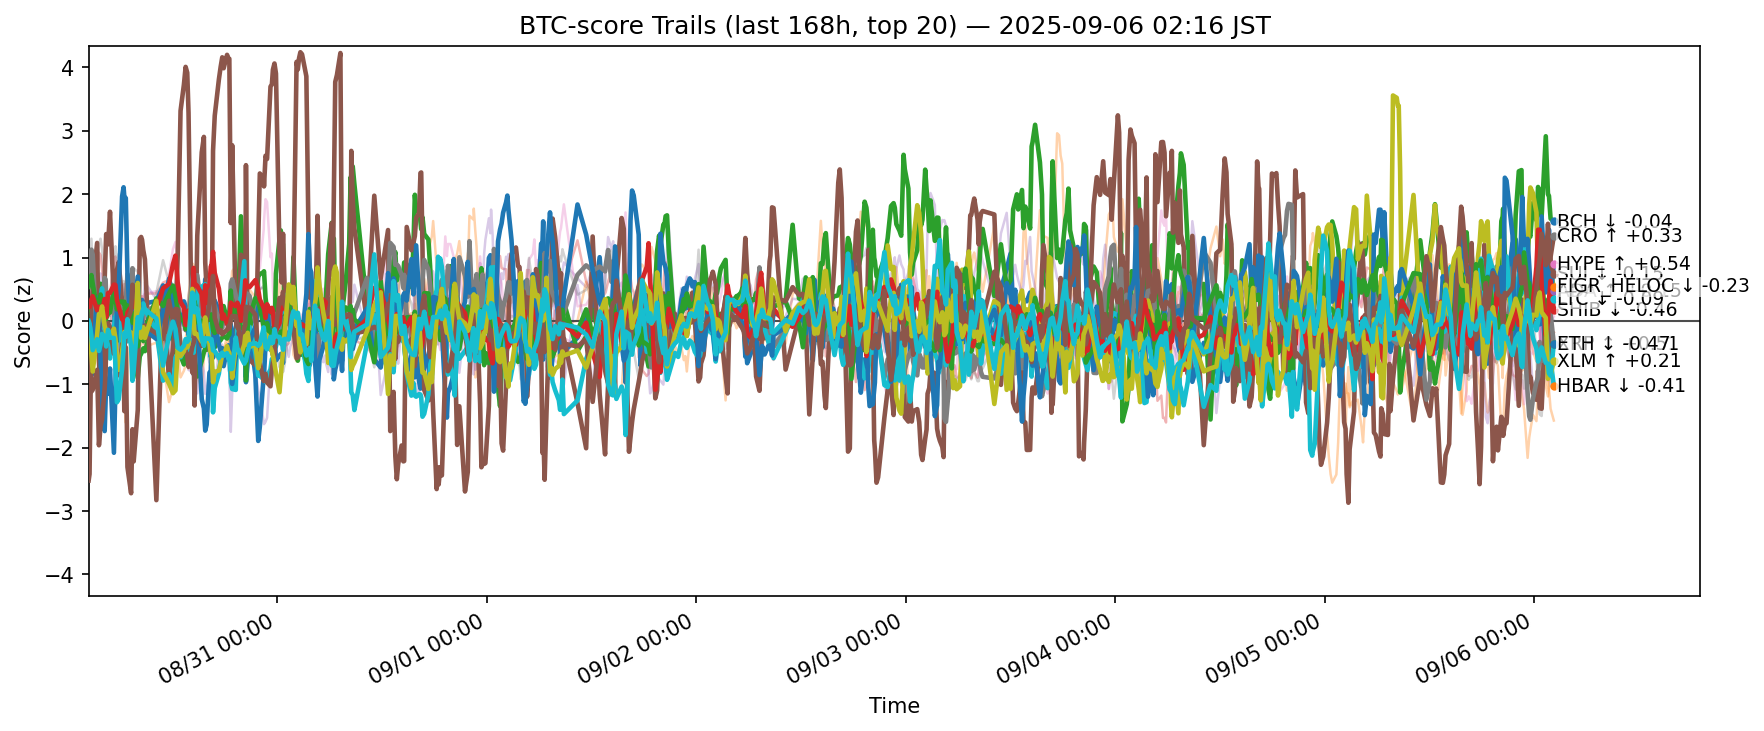

Values plotted in this chart, from the file beside it:
ts, side, symbol, score
2025-08-29 17:24:14.833697+00:00, btc, ADA, -0.2648
2025-08-29 17:24:14.833697+00:00, btc, AVAX, -0.04561
2025-08-29 17:24:14.833697+00:00, btc, BCH, 0.2251
2025-08-29 17:24:14.833697+00:00, btc, BNB, 0.6833
2025-08-29 17:24:14.833697+00:00, btc, BTC, 0.4984
2025-08-29 17:24:14.833697+00:00, btc, CRO, -2.519
2025-08-29 17:24:14.833697+00:00, btc, DOGE, -0.1676
2025-08-29 17:24:14.833697+00:00, btc, DOT, -0.04
2025-08-29 17:24:14.833697+00:00, btc, ETH, 0.7531
2025-08-29 17:24:14.833697+00:00, btc, HBAR, -0.2613
2025-08-29 17:24:14.833697+00:00, btc, HYPE, -0.4505
2025-08-29 17:24:14.833697+00:00, btc, LINK, -0.1996
2025-08-29 17:24:14.833697+00:00, btc, LTC, 0.5383
2025-08-29 17:24:14.833697+00:00, btc, SHIB, 0.255
2025-08-29 17:24:14.833697+00:00, btc, SOL, 0.3019
2025-08-29 17:24:14.833697+00:00, btc, SUI, -0.4016
2025-08-29 17:24:14.833697+00:00, btc, TON, 0.4278
2025-08-29 17:24:14.833697+00:00, btc, TRX, 0.8477
2025-08-29 17:24:14.833697+00:00, btc, XLM, -0.2344
2025-08-29 17:24:14.833697+00:00, btc, XRP, -0.001575
2025-08-29 17:30:19.314510+00:00, btc, ADA, -0.1561
2025-08-29 17:30:19.314510+00:00, btc, AVAX, -0.08667
2025-08-29 17:30:19.314510+00:00, btc, BCH, 0.2151
2025-08-29 17:30:19.314510+00:00, btc, BNB, 0.6038
2025-08-29 17:30:19.314510+00:00, btc, BTC, 0.4858
2025-08-29 17:30:19.314510+00:00, btc, CRO, -2.418
2025-08-29 17:30:19.314510+00:00, btc, DOGE, -0.322
2025-08-29 17:30:19.314510+00:00, btc, ETH, 0.7839
2025-08-29 17:30:19.314510+00:00, btc, HBAR, -0.0676
2025-08-29 17:30:19.314510+00:00, btc, HYPE, -0.6216
2025-08-29 17:30:19.314510+00:00, btc, LINK, -0.1496
2025-08-29 17:30:19.314510+00:00, btc, LTC, 0.5991
2025-08-29 17:30:19.314510+00:00, btc, SHIB, 0.2192
2025-08-29 17:30:19.314510+00:00, btc, SOL, 0.1308
2025-08-29 17:30:19.314510+00:00, btc, SUI, -0.4991
2025-08-29 17:30:19.314510+00:00, btc, TON, 0.4523
2025-08-29 17:30:19.314510+00:00, btc, TRX, 0.8481
2025-08-29 17:30:19.314510+00:00, btc, UNI, 0.1327
2025-08-29 17:30:19.314510+00:00, btc, XLM, -0.163
2025-08-29 17:30:19.314510+00:00, btc, XRP, -0.04271
2025-08-29 17:43:09.187958+00:00, btc, ADA, -0.8614
2025-08-29 17:43:09.187958+00:00, btc, AVAX, -0.2718
2025-08-29 17:43:09.187958+00:00, btc, BCH, 0.147
2025-08-29 17:43:09.187958+00:00, btc, BNB, 0.5743
2025-08-29 17:43:09.187958+00:00, btc, BTC, 0.3444
2025-08-29 17:43:09.187958+00:00, btc, CRO, -0.1754
2025-08-29 17:43:09.187958+00:00, btc, DOGE, -0.7488
2025-08-29 17:43:09.187958+00:00, btc, ETH, 1.124
2025-08-29 17:43:09.187958+00:00, btc, HBAR, -0.2028
2025-08-29 17:43:09.187958+00:00, btc, HYPE, -0.5802
2025-08-29 17:43:09.187958+00:00, btc, LINK, 0.02432
2025-08-29 17:43:09.187958+00:00, btc, LTC, 0.7224
2025-08-29 17:43:09.187958+00:00, btc, SHIB, 0.336
2025-08-29 17:43:09.187958+00:00, btc, SOL, -0.3253
2025-08-29 17:43:09.187958+00:00, btc, SUI, -1.117
2025-08-29 17:43:09.187958+00:00, btc, TON, 0.2855
2025-08-29 17:43:09.187958+00:00, btc, TRX, 1.297
2025-08-29 17:43:09.187958+00:00, btc, UNI, 0.1533
2025-08-29 17:43:09.187958+00:00, btc, XLM, -0.5454
2025-08-29 17:43:09.187958+00:00, btc, XRP, -0.2353
... 12,540 more rows
